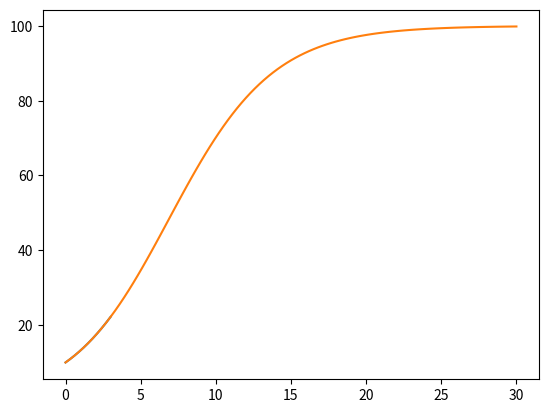

This chart was generated by the following Python code:
from matplotlib import pyplot as plt

# ODE solving algorithim

def runge_kutta(f_prime, x, n, interval):
    t0 = interval[0]
    tf = interval[1]
    t = t0
    h = (tf-t0)/n
    points = [(t,x)]
    for i in range(0,n):
        k1 = f_prime(t,x)
        k2 = f_prime(t+0.5*h, x+0.5*k1)
        k3 = f_prime(t+0.5*h, x+0.5*k2)
        k4 = f_prime(t+h, x+h*k3)
        x = x + h/6*(k1+2*k2+2*k3+k4)
        t = t0 + (i + 1)*h
        points.append((t,x))
    return points

def euler(f_prime, x, n, interval):
    t0 = interval[0]
    tf = interval[1]
    t = t0
    h = (tf-t0)/n
    points = [(t,x)]
    for i in range(0,n):
        x = x + h*f_prime(t,x)
        t = (i + 1)*h
        points.append((t,x))
    return points

if __name__ == "__main__":
    def derivative(t,x):
        a = 0.3 * x * (1. - x/100.)
        return a

    interval = (0,30)
    interval1 = (0,3)
    # print(runge_kutta(derivative, 10, 100, interval))
    plt.plot(*zip(*runge_kutta(derivative, 10, 10, interval1)))
    plt.plot(*zip(*runge_kutta(derivative, 10, 100, interval)))
    # plt.plot(*zip(*euler(derivative, 10, 1, interval)))
    plt.show()
